Run: headless pygame with SDL's dummy video driver; simulated clock (each Clock.tick advances the game by its frame time, no real sleeping); random seed 0; keys injected as events and as key.get_pressed() state; no mouse input.
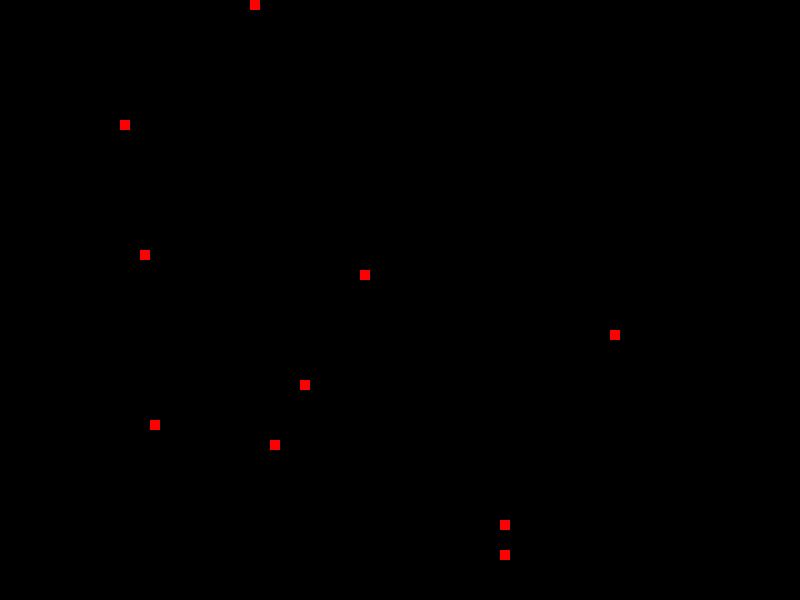
Frame 1 of 4 · flips 1–60 · no input
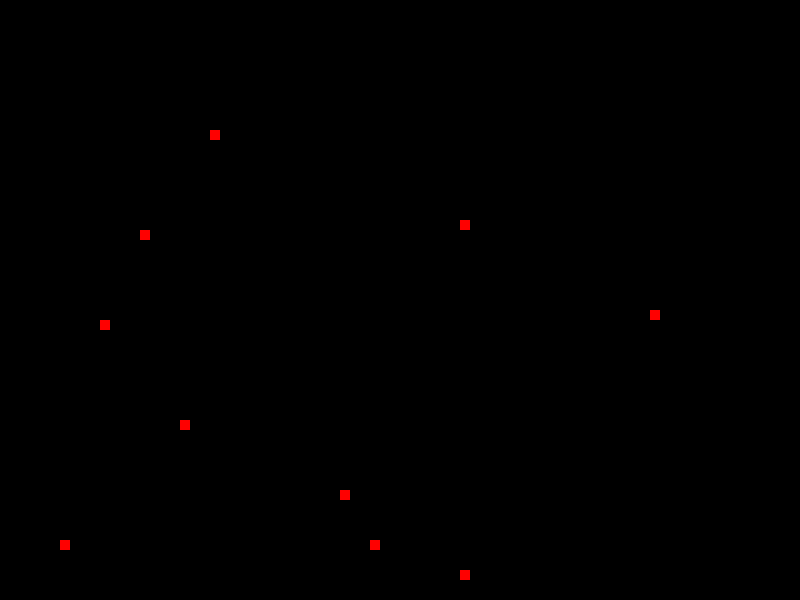
Frame 2 of 4 · flips 61–180 · tapped SPACE, RETURN · held RIGHT (→), D
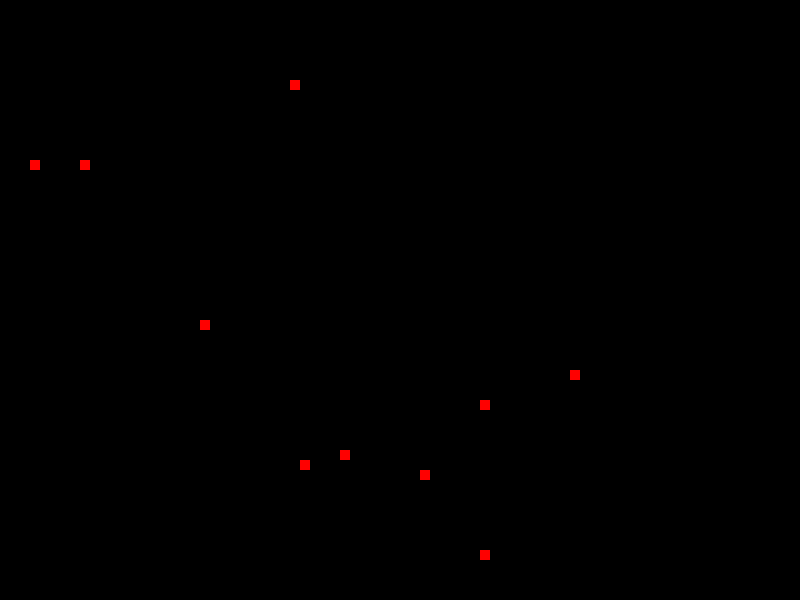
Frame 3 of 4 · flips 181–300 · held DOWN (↓), S
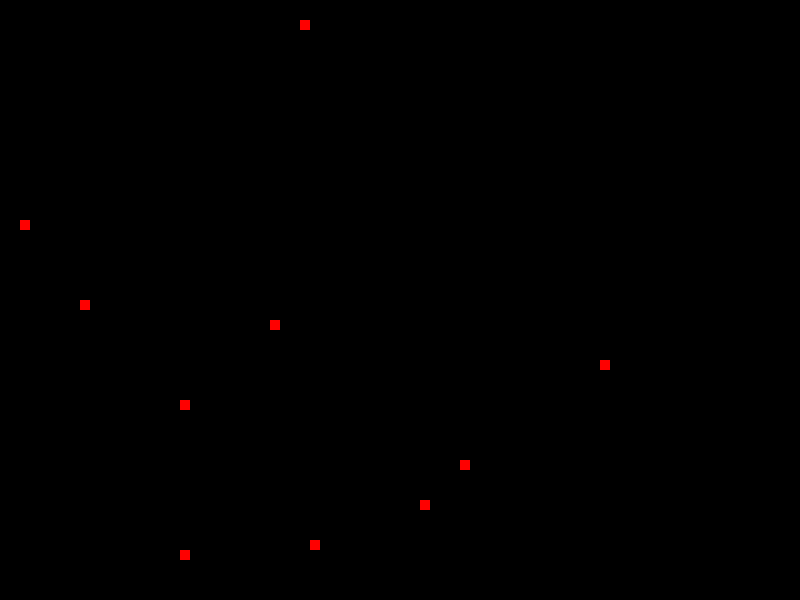
Frame 4 of 4 · flips 301–420 · held LEFT (←), A, UP (↑), W

The pygame program that drew these frames:

import pygame
import random

# Initialize game constants
WIDTH = 800
HEIGHT = 600
UNIT_SIZE = 10

# Define colors
BLACK = (0, 0, 0)
RED = (255, 0, 0)
GREEN = (0, 255, 0)
BLUE = (0, 0, 255)

# Initialize Pygame
pygame.init()
screen = pygame.display.set_mode((WIDTH, HEIGHT))
clock = pygame.time.Clock()

# Define the Thing class
class Thing:
    def __init__(self, category, row, col):
        self.category = category
        self.row = row
        self.col = col

# Create an empty grid
grid = [[None for _ in range(WIDTH // UNIT_SIZE)] for _ in range(HEIGHT // UNIT_SIZE)]

# Initialize things
things = []
for _ in range(10):
    row = random.randint(0, HEIGHT // UNIT_SIZE - 1)
    col = random.randint(0, WIDTH // UNIT_SIZE - 1)
    thing = Thing('zombie', row, col)
    things.append(thing)
    grid[row][col] = thing

# Game loop
running = True
while running:
    for event in pygame.event.get():
        if event.type == pygame.QUIT:
            running = False

    # Move things
    for thing in things:
        if thing.category == 'zombie':
            thing.row += random.choice([-1, 0, 1])
            thing.col += random.choice([-1, 0, 1])
            thing.row = max(0, min(thing.row, HEIGHT // UNIT_SIZE - 1))
            thing.col = max(0, min(thing.col, WIDTH // UNIT_SIZE - 1))

    # Clear the screen
    screen.fill(BLACK)

    # Draw things on the grid
    for thing in things:
        if thing.category == 'zombie':
            pygame.draw.rect(screen, RED, (thing.col * UNIT_SIZE, thing.row * UNIT_SIZE, UNIT_SIZE, UNIT_SIZE))

    # Update the display
    pygame.display.flip()
    clock.tick(10)

# Quit Pygame
pygame.quit()
